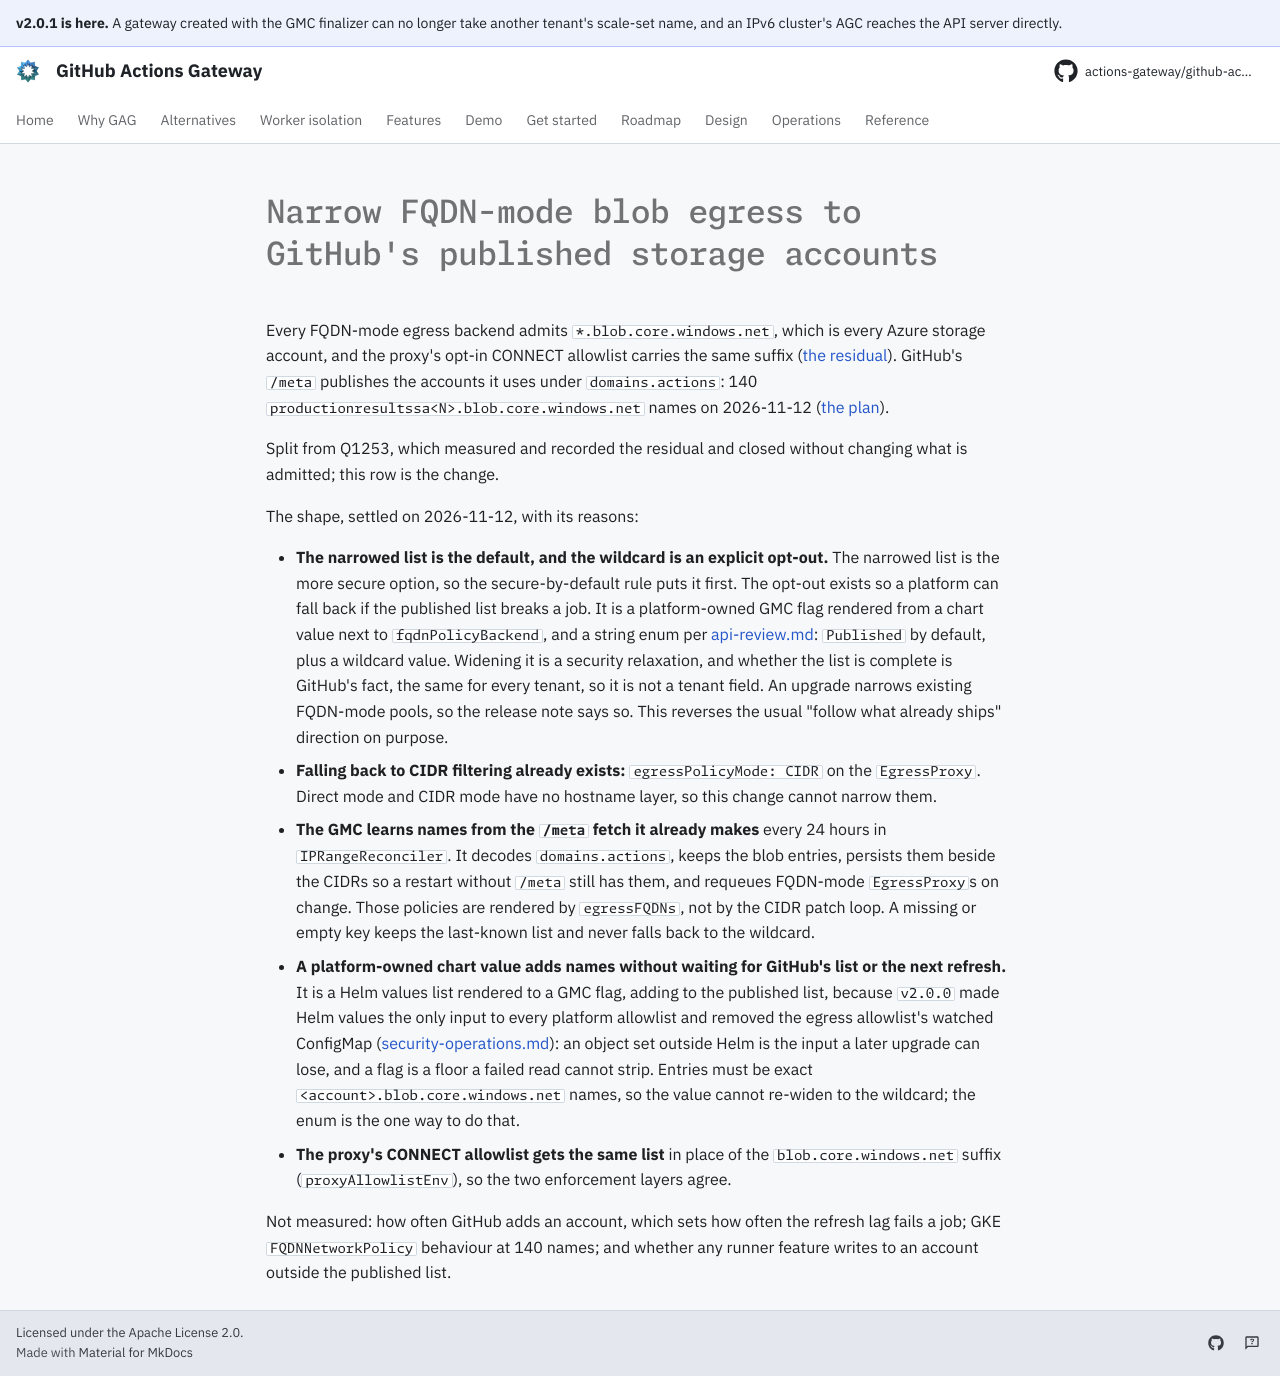

repository: actions-gateway/github-actions-gateway · page: dev/queue/Q1350/index.html · generator: mkdocs

---
id: Q1350
rank: a6
labels:
    - security
status: ready
size: M
target: ../plan/q1253-azure-egress-residual.md
---

# Narrow FQDN-mode blob egress to GitHub's published storage accounts

Every FQDN-mode egress backend admits `*.blob.core.windows.net`, which is every Azure storage account, and the proxy's opt-in CONNECT allowlist carries the same suffix ([the residual](../design/05-security.md#worker-exfiltration-to-azure-hosted-endpoints-inside-githubs-published-ranges)).
GitHub's `/meta` publishes the accounts it uses under `domains.actions`: 140 `productionresultssa<N>.blob.core.windows.net` names on 2026-11-12 ([the plan](../plan/q1253-azure-egress-residual.md#can-the-admitted-set-be-narrowed)).

Split from Q1253, which measured and recorded the residual and closed without changing what is admitted; this row is the change.

The shape, settled on 2026-11-12, with its reasons:

- **The narrowed list is the default, and the wildcard is an explicit opt-out.** The narrowed list is the more secure option, so the secure-by-default rule puts it first.
  The opt-out exists so a platform can fall back if the published list breaks a job.
  It is a platform-owned GMC flag rendered from a chart value next to `fqdnPolicyBackend`, and a string enum per [api-review.md](../development/api-review.md#prefer-a-string-enum-to-a-bool): `Published` by default, plus a wildcard value.
  Widening it is a security relaxation, and whether the list is complete is GitHub's fact, the same for every tenant, so it is not a tenant field.
  An upgrade narrows existing FQDN-mode pools, so the release note says so.
  This reverses the usual "follow what already ships" direction on purpose.
- **Falling back to CIDR filtering already exists:** `egressPolicyMode: CIDR` on the `EgressProxy`.
  Direct mode and CIDR mode have no hostname layer, so this change cannot narrow them.
- **The GMC learns names from the `/meta` fetch it already makes** every 24 hours in `IPRangeReconciler`.
  It decodes `domains.actions`, keeps the blob entries, persists them beside the CIDRs so a restart without `/meta` still has them, and requeues FQDN-mode `EgressProxy`s on change.
  Those policies are rendered by `egressFQDNs`, not by the CIDR patch loop.
  A missing or empty key keeps the last-known list and never falls back to the wildcard.
- **A platform-owned chart value adds names without waiting for GitHub's list or the next refresh.** It is a Helm values list rendered to a GMC flag, adding to the published list, because `v2.0.0` made Helm values the only input to every platform allowlist and removed the egress allowlist's watched ConfigMap ([security-operations.md](../operations/security-operations.md#changing-the-allowlist)): an object set outside Helm is the input a later upgrade can lose, and a flag is a floor a failed read cannot strip.
  Entries must be exact `<account>.blob.core.windows.net` names, so the value cannot re-widen to the wildcard; the enum is the one way to do that.
- **The proxy's CONNECT allowlist gets the same list** in place of the `blob.core.windows.net` suffix (`proxyAllowlistEnv`), so the two enforcement layers agree.

Not measured: how often GitHub adds an account, which sets how often the refresh lag fails a job; GKE `FQDNNetworkPolicy` behaviour at 140 names; and whether any runner feature writes to an account outside the published list.
